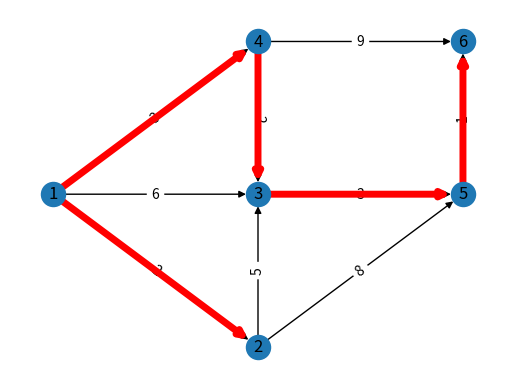

Python code for this plot:
# -*- coding: utf-8 -*-
"""
Created on Tue May  5 16:11:22 2020

@author: matis
"""

import os.path
import networkx as nx
from sys import argv
import matplotlib.pyplot as plt

G=nx.DiGraph()
#nodos
G.add_node('2', pos=(2,2))
G.add_node('1', pos=(0,4))
G.add_node('5', pos=(4,4))
G.add_node('3', pos=(2,4))
G.add_node('4', pos=(2,6))
G.add_node('6', pos=(4,6))
#edges
G.add_edge('1','2', weight=2)
G.add_edge('2','3', weight=5)
G.add_edge('2','5', weight=8)
G.add_edge('1','4', weight=3)
G.add_edge('4','3', weight=2)
G.add_edge('3','5', weight=3)
G.add_edge('4','6', weight=9)
G.add_edge('5','6', weight=1)
G.add_edge('1','3', weight=6)

weight = nx.get_edge_attributes(G,'weight')
pos = nx.get_node_attributes(G,'pos')

nx.draw_networkx(G,pos)
nx.draw_networkx_edge_labels(G,pos, edge_labels=weight)

#print (nx.dijkstra_path(G, '1', target=None))
#print (nx.average_shortest_path_length(G))
largo, camino = nx.single_source_dijkstra(G, '1', target=None)
print(largo)

MST=set()
for i in G.nodes():
    camino = nx.dijkstra_path(G, '1', i, weight='weight')
    camino_aristas = zip(camino, camino[1:])
    for j in camino_aristas:    
        MST.add(j)
nx.draw_networkx_edges(G,pos,edgelist=MST,edge_color='r',width=5)
plt.axis('off')
plt.show()
